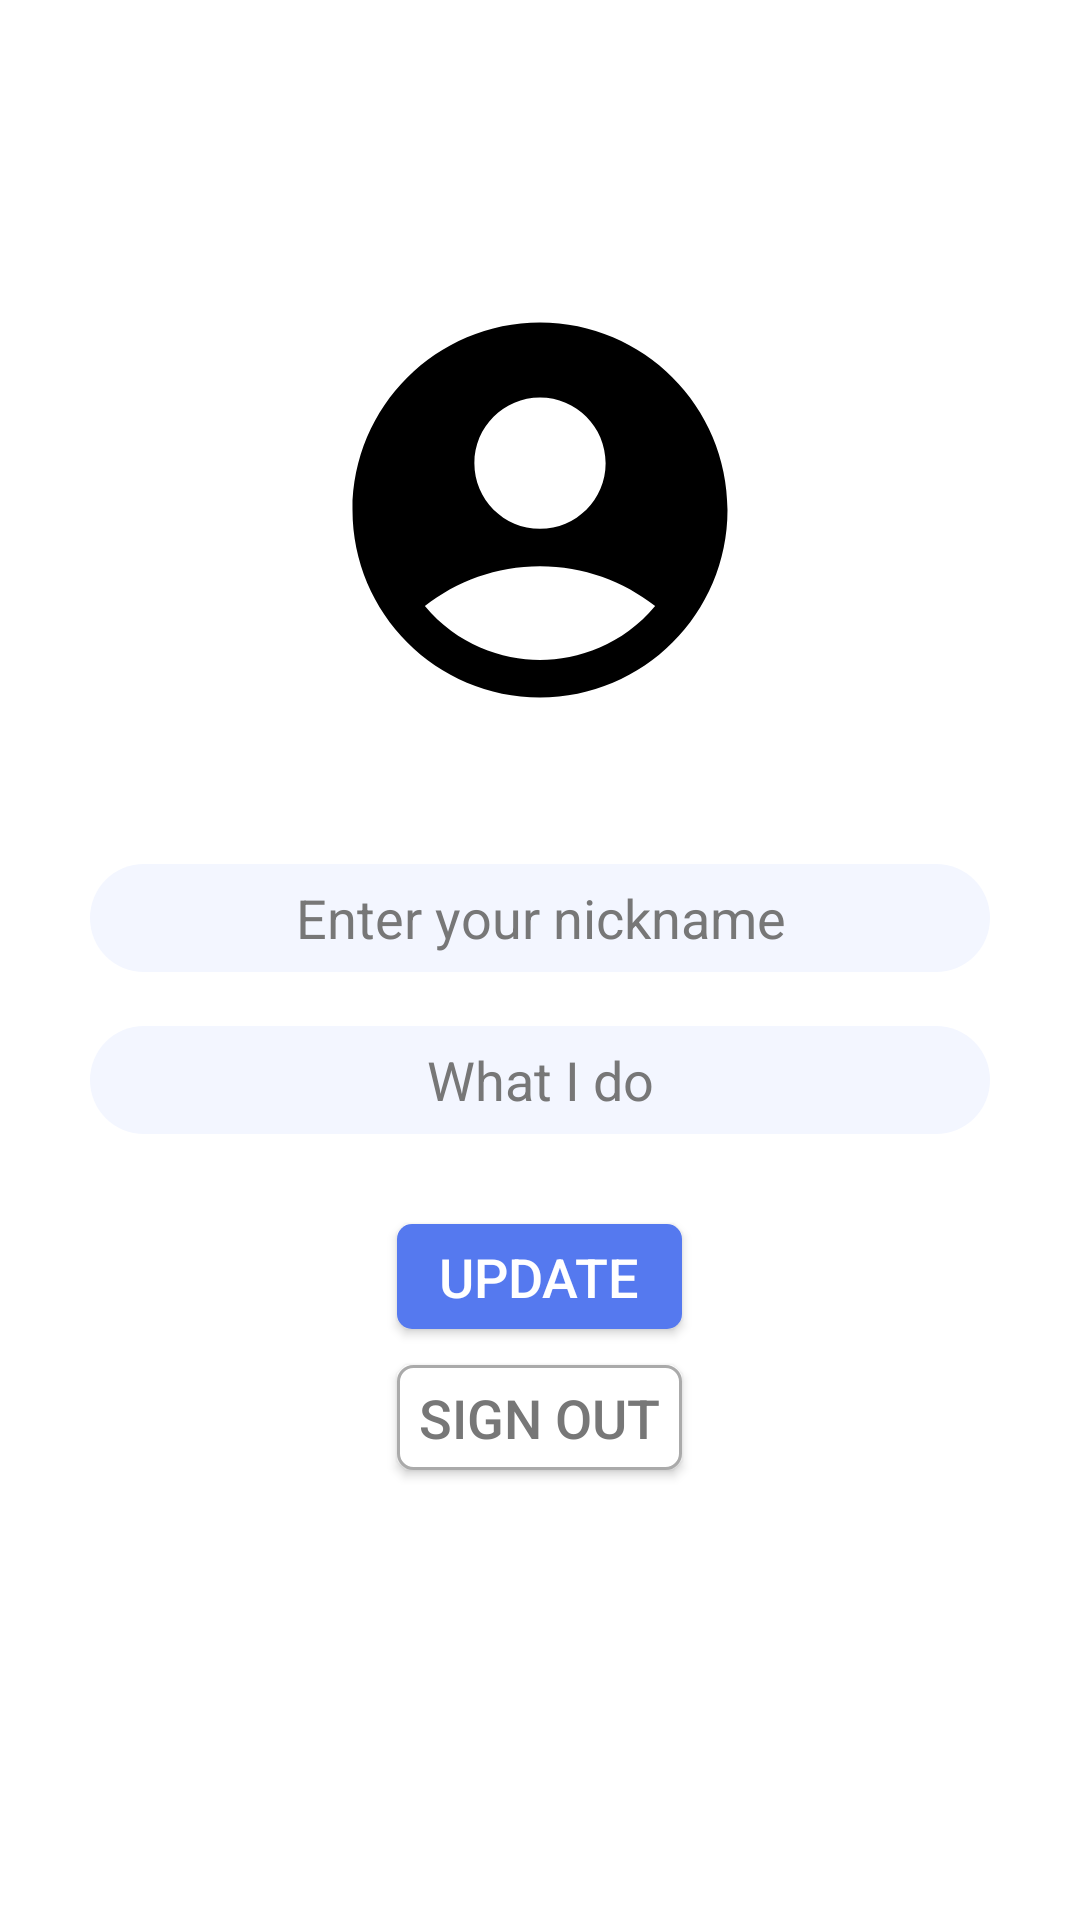

Write the Android layout XML for this screen, with the resource values it uses.
<!-- AndroidManifest.xml: application theme Theme.MessagingApp -->
<!-- res/layout/fragment_profile.xml -->
<?xml version="1.0" encoding="utf-8"?>
<LinearLayout xmlns:android="http://schemas.android.com/apk/res/android"
    xmlns:app="http://schemas.android.com/apk/res-auto"
    xmlns:tools="http://schemas.android.com/tools"
    android:layout_width="match_parent"
    android:layout_height="match_parent"
    android:background="@color/white"
    android:gravity="center_horizontal"
    android:orientation="vertical"
    tools:context=".presentation.main.views.profile.ProfileFragment">

    <androidx.cardview.widget.CardView
        android:id="@+id/profile_picture"
        android:layout_width="@dimen/login_image_layout_width"
        android:layout_height="@dimen/login_image_layout_height"
        android:layout_marginTop="@dimen/login_image_margin_top"
        app:cardCornerRadius="@dimen/profile_default_radius"
        app:cardElevation="0dp">

        <ProgressBar
            android:id="@+id/profile_progress_bar"
            android:layout_width="match_parent"
            android:layout_height="match_parent"
            android:visibility="gone"/>

        <ImageView
            android:id="@+id/profile_picture_image"
            android:layout_width="match_parent"
            android:layout_height="match_parent"
            android:src="@drawable/baseline_account_circle_24"
            android:contentDescription="@string/profile_picture" />
    </androidx.cardview.widget.CardView>

    
    <View
        android:id="@+id/dummy"
        android:layout_width="1dp"
        android:layout_height="1dp"
        android:focusable="true"
        android:focusableInTouchMode="true" />

    <com.google.android.material.textfield.TextInputEditText
        android:id="@+id/username"
        android:layout_width="match_parent"
        android:layout_height="@dimen/username_height"
        android:layout_marginHorizontal="@dimen/dimen_l"
        android:layout_marginTop="@dimen/dimen_xxl"
        android:singleLine="true"
        android:background="@drawable/background_rectangle_aqua"
        android:hint="@string/username"
        android:gravity="center"
        android:textColor="@color/dark_gray"
        android:textColorHint="@color/dark_gray" />

    <com.google.android.material.textfield.TextInputEditText
        android:id="@+id/jobInfo"
        android:layout_width="match_parent"
        android:layout_height="@dimen/username_height"
        android:layout_marginHorizontal="@dimen/dimen_l"
        android:layout_marginTop="@dimen/dimen_s"
        android:singleLine="true"
        android:background="@drawable/background_rectangle_aqua"
        android:gravity="center"
        android:hint="@string/job_info"
        android:textColor="@color/dark_gray"
        android:textColorHint="@color/dark_gray"
        app:layout_constraintLeft_toLeftOf="parent"
        app:layout_constraintRight_toRightOf="parent" />

    <androidx.appcompat.widget.AppCompatButton
        android:id="@+id/update_button"
        android:layout_width="@dimen/login_button_width"
        android:layout_height="@dimen/login_button_height"
        android:layout_marginTop="@dimen/dimen_l"
        android:background="@drawable/background_rectangle_blue"
        android:text="@string/update"
        android:textColor="@color/white"
        android:textSize="@dimen/button_text" />

    <androidx.appcompat.widget.AppCompatButton
        android:id="@+id/sign_out_button"
        android:layout_width="@dimen/login_button_width"
        android:layout_height="@dimen/login_button_height"
        android:layout_marginTop="@dimen/dimen_xs"
        android:layout_marginBottom="@dimen/dimen_s"
        android:background="@drawable/background_rectangle_white"
        android:text="@string/sign_out"
        android:textColor="@color/dark_gray"
        android:textSize="@dimen/button_text" />

    <ProgressBar
        android:id="@+id/loading"
        android:visibility="gone"
        tools:visibility="visible"
        android:layout_width="@dimen/dimen_xxl"
        android:layout_height="@dimen/dimen_xxl"/>


</LinearLayout>
<!-- resources referenced by this layout -->
<resources>
  <color name="dark_gray">#777</color>
  <color name="white">#FFFFFFFF</color>
  <dimen name="button_text">18sp</dimen>
  <dimen name="dimen_l">30dp</dimen>
  <dimen name="dimen_s">18dp</dimen>
  <dimen name="dimen_xs">12dp</dimen>
  <dimen name="dimen_xxl">42dp</dimen>
  <dimen name="login_button_height">35dp</dimen>
  <dimen name="login_button_width">95dp</dimen>
  <dimen name="login_image_layout_height">150dp</dimen>
  <dimen name="login_image_layout_width">150dp</dimen>
  <dimen name="login_image_margin_top">95dp</dimen>
  <dimen name="profile_default_radius">75dp</dimen>
  <dimen name="username_height">36dp</dimen>
  <!-- drawable background_rectangle_aqua (drawable) -->
  <?xml version="1.0" encoding="utf-8"?>
  <shape android:shape="rectangle" xmlns:android="http://schemas.android.com/apk/res/android">
      <solid android:color="@color/aqua"/>
      <corners android:radius="@dimen/username_radius"/>
  </shape>
  <!-- drawable background_rectangle_blue (drawable) -->
  <?xml version="1.0" encoding="utf-8"?>
  <shape android:shape="rectangle" xmlns:android="http://schemas.android.com/apk/res/android">
      <solid android:color="@color/blue"/>
      <corners android:radius="@dimen/background_blue_radius"/>
  </shape>
  <!-- drawable background_rectangle_white (drawable) -->
  <?xml version="1.0" encoding="utf-8"?>
  <shape android:shape="rectangle" xmlns:android="http://schemas.android.com/apk/res/android">
      <solid android:color="@color/white"/>
      <corners android:radius="@dimen/background_blue_radius"/>
      <solid android:color="@color/white"/>
      <stroke android:color="@color/gray" android:width="1dp"/>
  </shape>
  <!-- drawable baseline_account_circle_24 (drawable) -->
  <vector android:height="98dp" android:tint="#000000"
      android:viewportHeight="24" android:viewportWidth="24"
      android:width="98dp" xmlns:android="http://schemas.android.com/apk/res/android">
      <path android:fillColor="@android:color/white" android:pathData="M12,2C6.48,2 2,6.48 2,12s4.48,10 10,10s10,-4.48 10,-10S17.52,2 12,2zM12,6c1.93,0 3.5,1.57 3.5,3.5S13.93,13 12,13s-3.5,-1.57 -3.5,-3.5S10.07,6 12,6zM12,20c-2.03,0 -4.43,-0.82 -6.14,-2.88C7.55,15.8 9.68,15 12,15s4.45,0.8 6.14,2.12C16.43,19.18 14.03,20 12,20z"/>
  </vector>
  <string name="job_info">What I do</string>
  <string name="profile_picture">Picture for profile</string>
  <string name="sign_out">SIGN OUT</string>
  <string name="update">UPDATE</string>
  <string name="username">Enter your nickname</string>
  <style name="Theme.MessagingApp" parent="Base.Theme.MessagingApp" />
  <color name="aqua">#f3f6ff</color>
  <dimen name="username_radius">18dp</dimen>
  <color name="blue">#5579ef</color>
  <dimen name="background_blue_radius">5dp</dimen>
  <color name="gray">#aaa</color>
  <style name="Base.Theme.MessagingApp" parent="Theme.Material3.Light.NoActionBar">
          <item name="android:forceDarkAllowed" tools:targetApi="q">false</item>
          <item name="colorPrimary">@color/blue_light</item>
          <item name="colorPrimaryVariant">@color/purple_dark</item>
          <item name="colorOnPrimary">@color/white</item>
          <item name="colorSecondary">@color/teal_light</item>
          <item name="colorSecondaryVariant">@color/teal_dark</item>
          <item name="colorOnSecondary">@color/black</item>
          <item name="android:statusBarColor">?attr/colorPrimaryVariant</item>
      </style>
  <color name="blue_light">#5479F1</color>
  <color name="purple_dark">#FF3700B3</color>
  <color name="teal_light">#FF03DAC5</color>
  <color name="teal_dark">#FF018786</color>
  <color name="black">#FF000000</color>
</resources>
